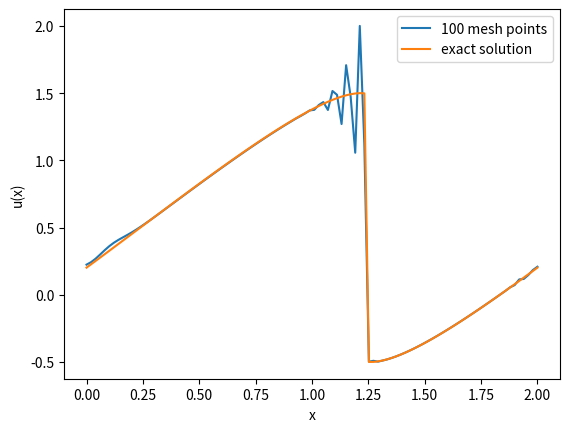

Python code for this plot:
import numpy as np
import matplotlib.pyplot as plt
import scipy.optimize as sc

tend = 1.5 / np.pi


def initial_values(x):
    return np.sin(np.pi * x) + 0.5


def f(x):
    return (x ** 2) / 2


def g(x_0, t, x):
    return x_0 + (np.sin(np.pi * x_0) + 1 / 2) * t - x


def g_prime(x_0, t, x):
    return 1 + np.pi * np.cos(np.pi * x_0) * t


def u_exact(x):
    t = tend
    x_s = 1 + 1 / 2 * t

    no_prob = x <= 0.2
    prob_is_left = np.logical_and(x <= x_s, x > 1.0)
    prob_is_right = x > x_s
    init_val = 0.5 * prob_is_left + 1.5 * prob_is_right + (0) * no_prob
    x_0 = sc.newton(g, x0=init_val, fprime=g_prime, args=(t, x), tol=1e-5, maxiter=100)
    return initial_values(x_0)


mesh_sizes = np.array([100])
err_l1 = np.zeros(n := len(mesh_sizes))
err_l2 = np.zeros(n)
err_linf = np.zeros(n)
numerical_solutions = []

# number of decimals for reporting values
precision = 4


def f(u):
    return u ** 2 / 2


def f_prime(u):
    return u


def lax_wendroff_flux_local(u_left, u_right, tol=1e-7):
    if np.linalg.norm(u_left - u_right) < tol:
        a = f_prime(u_left)
    else:
        a = (f(u_right) - f(u_left)) / (u_right - u_left)
    return (f(u_left) + f(u_right)) / 2 - a * dt / (2 * dx) * (f(u_right) - f(u_left))


# takes in all values of u = (u_j^n)_j at time n and returns vector of fluxes (F_{j+1/2})_j

def lax_wendroff_flux(u):
    # periodic boundary
    u_left = np.concatenate(([u[-1]], u))
    u_right = np.concatenate((u, [u[0]]))

    return lax_wendroff_flux_local(u_left, u_right)


for i, N in enumerate(mesh_sizes):
    dx = 2 / N
    # choosing dt according to CFL condition
    dt = 2 / (8 * N)  # <= 1/(2N)

    x = np.linspace(0, 2, N)
    # Initial values:
    u = initial_values(x)
    for _ in range(int(tend / dt)):
        F_j_minus = lax_wendroff_flux(u)
        # print(F_j_minus)
        F_j_diff = F_j_minus[1:] - F_j_minus[:-1]
        u = u - dt / dx * F_j_diff
    numerical_solutions.append(u)
    err_l1[i] = np.sum(np.abs(u - u_exact(x))) * dx
    err_l2[i] = np.sqrt(np.sum((np.abs(u - u_exact(x))) ** 2) * dx)
    err_linf[i] = np.max(np.abs(u - u_exact(x)))


# print only one numerical solution with exact solution

index = 0
plt.plot(np.linspace(0, 2, mesh_sizes[index]), numerical_solutions[index], '-',
         label=f"{mesh_sizes[index]} mesh points")
plt.plot(x := np.linspace(0, 2, mesh_sizes[-1]), u_exact(x), label="exact solution")
plt.xlabel("x")
plt.ylabel("u(x)")
plt.legend()
plt.show()
